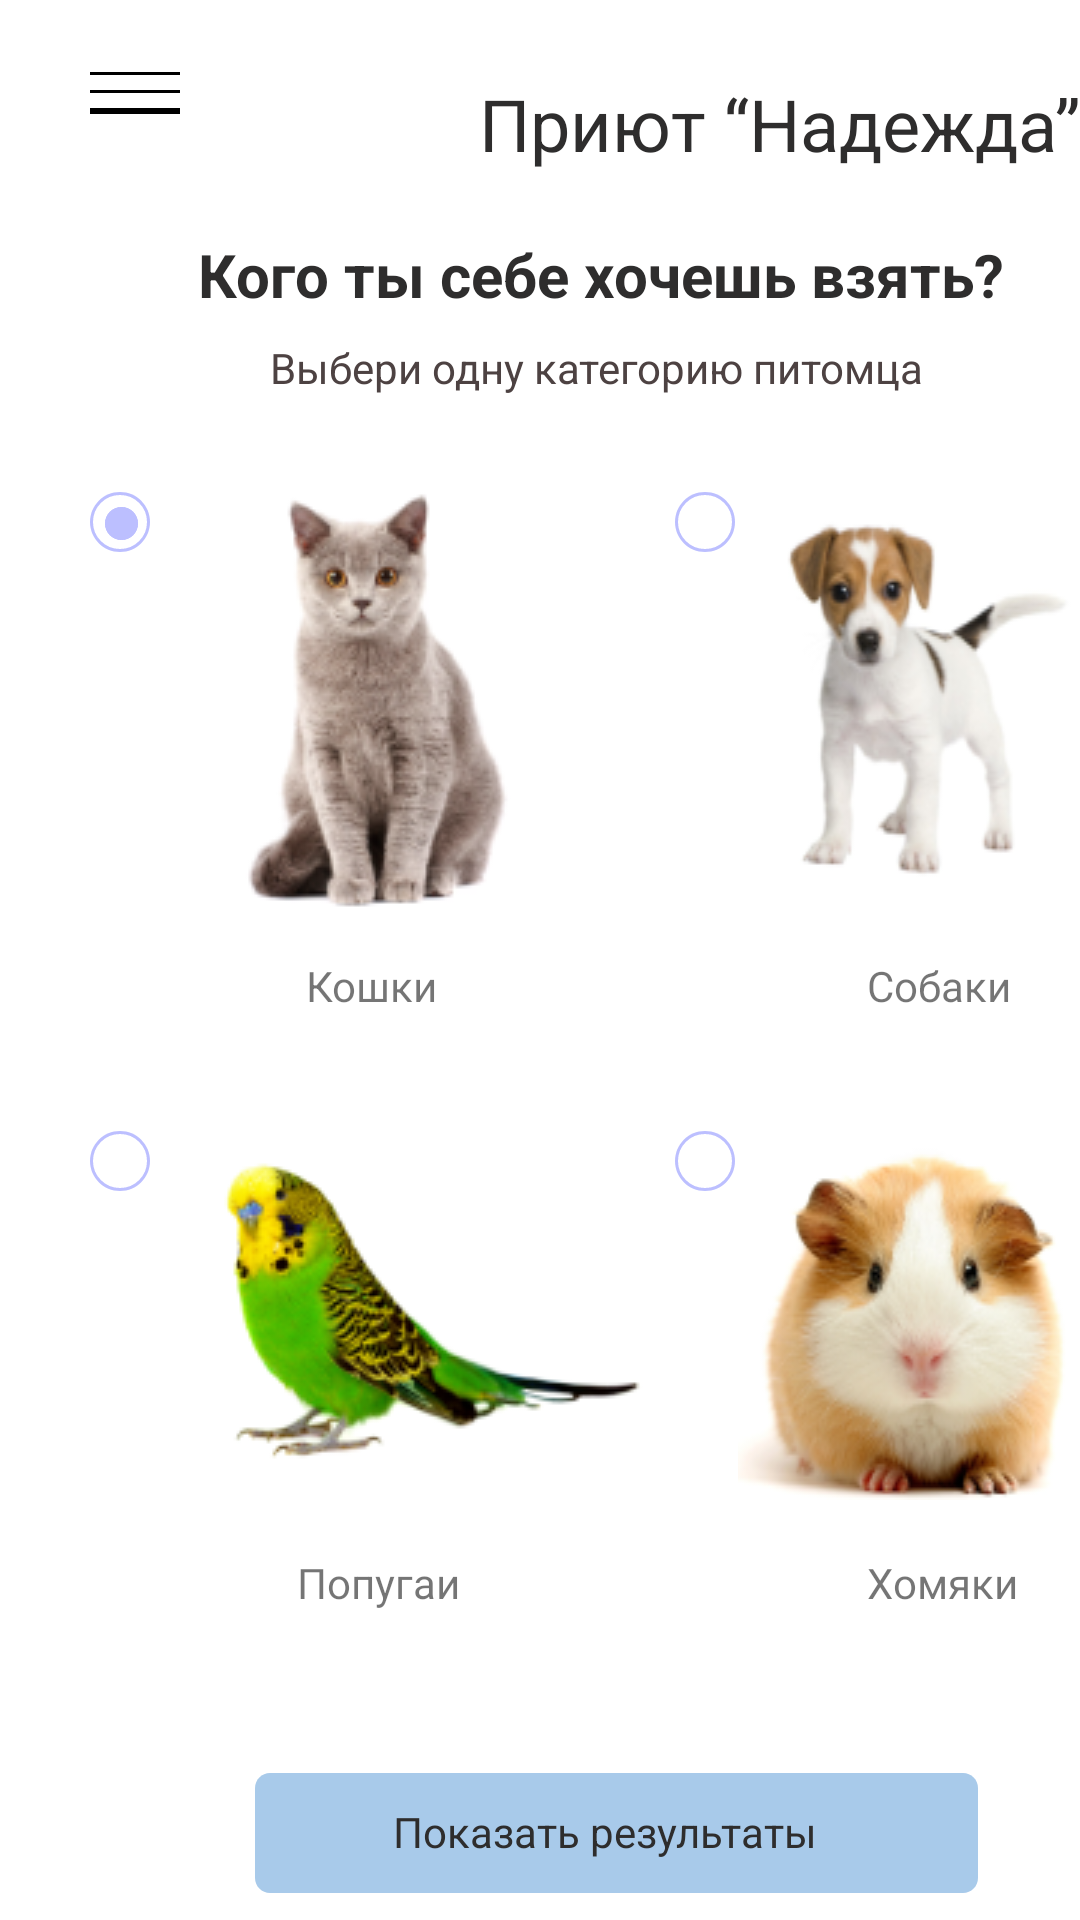

Produce the Android XML layout that renders to this screen, including the resource entries it uses.
<!-- AndroidManifest.xml: application theme Theme.PR9_Romanyenko -->
<!-- res/layout/activity_main.xml -->
<?xml version="1.0" encoding="utf-8"?>
<RelativeLayout
    android:layout_width="match_parent"
    android:layout_height="match_parent"
    xmlns:android="http://schemas.android.com/apk/res/android">

    <View
        android:layout_width="30dp"
        android:layout_height="1dp"
        android:layout_alignParentLeft="true"
        android:layout_marginLeft="30dp"
        android:layout_marginTop="24dp"
        android:layout_alignParentTop="true"
        android:background="@color/black"
        />

    <View
        android:layout_width="30dp"
        android:layout_height="1dp"
        android:layout_alignParentLeft="true"
        android:layout_marginLeft="30dp"
        android:layout_marginTop="30dp"
        android:layout_alignParentTop="true"
        android:background="@color/black"
        />

    <View
        android:layout_width="30dp"
        android:layout_height="2dp"
        android:layout_alignParentLeft="true"
        android:layout_alignParentTop="true"
        android:layout_marginLeft="30dp"
        android:layout_marginTop="36dp"
        android:background="@color/black"/>

    <TextView
        android:id="@+id/some_id"
        android:layout_width="306dp"
        android:layout_height="31dp"
        android:layout_alignParentLeft="true"
        android:layout_marginLeft="75dp"
        android:layout_alignParentTop="true"
        android:layout_marginTop="25dp"
        android:text="Приют “Надежда”"
        android:textSize="24sp"
        android:textColor="#2E2D2D"
        android:gravity="right|top"
        />

    <TextView
        android:layout_width="298dp"
        android:layout_height="wrap_content"
        android:layout_alignParentLeft="true"
        android:layout_marginLeft="66dp"
        android:layout_alignParentTop="true"
        android:layout_marginTop="78dp"
        android:text="Кого ты себе хочешь взять?"
        android:textAppearance="@style/style2"
        android:gravity="top"
        android:textStyle="bold"
        />
    <TextView
        android:layout_width="231dp"
        android:layout_height="wrap_content"
        android:layout_alignParentLeft="true"
        android:layout_marginLeft="90dp"
        android:layout_alignParentTop="true"
        android:layout_marginTop="113dp"
        android:text="Выбери одну категорию питомца"
        android:textAppearance="@style/style3"
        android:gravity="top"
        />

    <View
        android:id="@+id/image_5"
        android:layout_width="154dp"
        android:layout_height="154dp"
        android:layout_alignParentLeft="true"
        android:layout_alignParentTop="true"
        android:layout_marginLeft="50dp"
        android:layout_marginTop="156dp"
        android:background="@drawable/image_5" />

    <View
        android:id="@+id/image_3"
        android:layout_width="130dp"
        android:layout_height="145dp"
        android:layout_alignParentLeft="true"
        android:layout_alignParentTop="true"
        android:layout_marginLeft="251dp"
        android:layout_marginTop="156dp"
        android:background="@drawable/image_3" />
    <View
        android:id="@+id/image_4"
        android:layout_width="151dp"
        android:layout_height="108dp"
        android:layout_alignParentLeft="true"
        android:layout_marginLeft="66dp"
        android:layout_alignParentTop="true"
        android:layout_marginTop="384dp"
        android:background="@drawable/image_4"
        />
    <View
        android:id="@+id/image_6"
        android:layout_width="135dp"
        android:layout_height="124dp"
        android:layout_alignParentLeft="true"
        android:layout_marginLeft="246dp"
        android:layout_alignParentTop="true"
        android:layout_marginTop="376dp"
        android:background="@drawable/image_6"
        />
    <View
        android:id="@+id/ellipse_1"
        android:layout_width="20dp"
        android:layout_height="20dp"
        android:layout_alignParentLeft="true"
        android:layout_marginLeft="30dp"
        android:layout_alignParentTop="true"
        android:layout_marginTop="164dp"
        android:background="@drawable/ellipse_1"
        />

    <View
        android:id="@+id/ellipse_5"
        android:layout_width="11dp"
        android:layout_height="11dp"
        android:layout_alignParentLeft="true"
        android:layout_alignParentTop="true"
        android:layout_marginLeft="35dp"
        android:layout_marginTop="169dp"
        android:background="@drawable/ellipse_5" />
    <View
        android:id="@+id/ellipse_2"
        android:layout_width="20dp"
        android:layout_height="20dp"
        android:layout_alignParentLeft="true"
        android:layout_marginLeft="225dp"
        android:layout_alignParentTop="true"
        android:layout_marginTop="164dp"
        android:background="@drawable/ellipse_1" />
    <View
        android:id="@+id/ellipse_4"
        android:layout_width="20dp"
        android:layout_height="20dp"
        android:layout_alignParentLeft="true"
        android:layout_marginLeft="30dp"
        android:layout_alignParentTop="true"
        android:layout_marginTop="377dp"
        android:background="@drawable/ellipse_1"
        />
    <View
        android:id="@+id/ellipse_3"
        android:layout_width="20dp"
        android:layout_height="20dp"
        android:layout_alignParentLeft="true"
        android:layout_marginLeft="225dp"
        android:layout_alignParentTop="true"
        android:layout_marginTop="377dp"
        android:background="@drawable/ellipse_1"
        />
    <TextView
        android:layout_width="50dp"
        android:layout_height="wrap_content"
        android:layout_alignParentLeft="true"
        android:layout_marginLeft="102dp"
        android:layout_alignParentTop="true"
        android:layout_marginTop="319dp"
        android:text="Кошки"
        android:gravity="top"
        />
    <TextView
        android:layout_width="50dp"
        android:layout_height="wrap_content"
        android:layout_alignParentLeft="true"
        android:layout_marginLeft="289dp"
        android:layout_alignParentTop="true"
        android:layout_marginTop="319dp"
        android:text="Собаки"
        android:gravity="top"
        />
    <TextView
        android:layout_width="59dp"
        android:layout_height="wrap_content"
        android:layout_alignParentLeft="true"
        android:layout_marginLeft="99dp"
        android:layout_alignParentTop="true"
        android:layout_marginTop="518dp"
        android:text="Попугаи"
        android:gravity="top"
        />
    <TextView
        android:layout_width="56dp"
        android:layout_height="wrap_content"
        android:layout_alignParentLeft="true"
        android:layout_marginLeft="289dp"
        android:layout_alignParentTop="true"
        android:layout_marginTop="518dp"
        android:text="Хомяки"
        android:gravity="top"
        />
    <View
        android:id="@+id/rectangle_5"
        android:layout_width="241dp"
        android:layout_height="40dp"
        android:layout_alignParentLeft="true"
        android:layout_marginLeft="85dp"
        android:layout_alignParentTop="true"
        android:layout_marginTop="591dp"
        android:background="@drawable/rectangle_5"
        />

    <TextView
        android:layout_width="148dp"
        android:layout_height="wrap_content"
        android:layout_alignParentLeft="true"
        android:layout_alignParentTop="true"
        android:layout_marginLeft="131dp"
        android:layout_marginTop="601dp"
        android:gravity="top"
        android:text="Показать результаты"
        android:textColor="#2E2D2D"
        android:textSize="14sp" />
    <View
        android:id="@+id/rectangle_6"
        android:layout_width="27dp"
        android:layout_height="27dp"
        android:layout_alignParentLeft="true"
        android:layout_marginLeft="30dp"
        android:layout_alignParentTop="true"
        android:layout_marginTop="658dp"
        android:background="@drawable/rectangle_6"
        />
    <TextView
        android:layout_width="306dp"
        android:layout_height="27dp"
        android:layout_alignParentLeft="true"
        android:layout_marginLeft="75dp"
        android:layout_alignParentTop="true"
        android:layout_marginTop="658dp"
        android:text="Согласен(-а) с условиями использования и политикой конфидециальности"
        android:textSize="12sp"
        android:textColor="#4D4242"
        android:gravity="top"
        />
    <View
        android:id="@+id/image_8"
        android:layout_width="158.58dp"
        android:layout_height="52.28dp"
        android:layout_alignParentLeft="true"
        android:layout_marginLeft="224.23dp"
        android:layout_alignParentTop="true"
        android:layout_marginTop="721.37dp"
        android:background="@drawable/image_8"
        />
    <TextView
        android:layout_width="108dp"
        android:layout_height="wrap_content"
        android:layout_alignParentLeft="true"
        android:layout_marginLeft="279dp"
        android:layout_alignParentTop="true"
        android:layout_marginTop="734dp"
        android:text="Приют “Надежда”"
        android:textSize="12sp"
        android:textColor="#4D4242"
        android:gravity="top"
        />
    <View
        android:layout_width="17dp"
        android:layout_height="17dp"
        android:layout_alignParentLeft="true"
        android:layout_marginLeft="30dp"
        android:layout_alignParentTop="true"
        android:layout_marginTop="761dp"
        android:background="@drawable/premium_ico"
        />
    <View
        android:layout_width="16dp"
        android:layout_height="17dp"
        android:layout_alignParentLeft="true"
        android:layout_marginLeft="56dp"
        android:layout_alignParentTop="true"
        android:layout_marginTop="761dp"
        android:background="@drawable/premium_ico_f"
        />
    <View
        android:layout_width="16dp"
        android:layout_height="17dp"
        android:layout_alignParentLeft="true"
        android:layout_marginLeft="82dp"
        android:layout_alignParentTop="true"
        android:layout_marginTop="761dp"
        android:background="@drawable/premium_ico_w"
        />
    <View
        android:layout_width="17dp"
        android:layout_height="17dp"
        android:layout_alignParentLeft="true"
        android:layout_marginLeft="107dp"
        android:layout_alignParentTop="true"
        android:layout_marginTop="761dp"
        android:background="@drawable/premium_ico_i"
        />
</RelativeLayout>
<!-- resources referenced by this layout -->
<resources>
  <!-- drawable ellipse_1 (drawable) -->
  <?xml version="1.0" encoding="utf-8"?>
  <vector
      xmlns:android="http://schemas.android.com/apk/res/android"
      xmlns:aapt="http://schemas.android.com/aapt"
      android:width="20dp"
      android:height="20dp"
      android:viewportWidth="20"
      android:viewportHeight="20"
      >
  
      <group>
  
          <clip-path
              android:pathData="M20 10C20 15.5228 15.5228 20 10 20C4.47715 20 0 15.5228 0 10C0 4.47715 4.47715 0 10 0C15.5228 0 20 4.47715 20 10Z"
              />
  
          <path
              android:pathData="M20 10C20 15.5228 15.5228 20 10 20C4.47715 20 0 15.5228 0 10C0 4.47715 4.47715 0 10 0C15.5228 0 20 4.47715 20 10Z"
              android:strokeWidth="2"
              android:strokeColor="#BCBFFF"
              />
  
      </group>
  
  </vector>
  <!-- drawable ellipse_5 (drawable) -->
  <?xml version="1.0" encoding="utf-8"?>
  <vector
      xmlns:android="http://schemas.android.com/apk/res/android"
      xmlns:aapt="http://schemas.android.com/aapt"
      android:width="11dp"
      android:height="11dp"
      android:viewportWidth="11"
      android:viewportHeight="11"
      >
  
      <group>
  
          <clip-path
              android:pathData="M11 5.5C11 8.53757 8.53757 11 5.5 11C2.46243 11 0 8.53757 0 5.5C0 2.46243 2.46243 0 5.5 0C8.53757 0 11 2.46243 11 5.5Z"
              />
  
          <path
              android:pathData="M0 0V11H11V0"
              android:fillColor="#BCBFFF"
              />
  
          <path
              android:pathData="M11 5.5C11 8.53757 8.53757 11 5.5 11C2.46243 11 0 8.53757 0 5.5C0 2.46243 2.46243 0 5.5 0C8.53757 0 11 2.46243 11 5.5Z"
              android:strokeWidth="2"
              android:strokeColor="#BCBFFF"
              />
  
      </group>
  
  </vector>
  <!-- drawable rectangle_5 (drawable) -->
  <?xml version="1.0" encoding="utf-8"?>
  <vector
      xmlns:android="http://schemas.android.com/apk/res/android"
      xmlns:aapt="http://schemas.android.com/aapt"
      android:width="241dp"
      android:height="40dp"
      android:viewportWidth="241"
      android:viewportHeight="40"
      >
  
      <group>
  
          <clip-path
              android:pathData="M5 0H236C238.761 0 241 2.23858 241 5V35C241 37.7614 238.761 40 236 40H5C2.23858 40 0 37.7614 0 35V5C0 2.23858 2.23858 0 5 0Z"
              />
  
          <path
              android:pathData="M0 0V40H241V0"
              android:fillColor="#A8CAEA"
              />
  
      </group>
  
  </vector>
  <!-- drawable rectangle_6 (drawable) -->
  <?xml version="1.0" encoding="utf-8"?>
  <vector
      xmlns:android="http://schemas.android.com/apk/res/android"
      xmlns:aapt="http://schemas.android.com/aapt"
      android:width="27dp"
      android:height="27dp"
      android:viewportWidth="27"
      android:viewportHeight="27"
      >
  
      <group>
  
          <clip-path
              android:pathData="M0 0H27V27H0V0Z"
              />
  
          <path
              android:pathData="M0 0H27V27H0V0Z"
              android:strokeWidth="2"
              android:strokeColor="#4D4242"
              />
  
      </group>
  
  </vector>
  <style name="style2">
  
          <item name="android:textSize">
              20sp
          </item>
  
          <item name="android:textColor">
              #2E2D2D
          </item>
  
      </style>
  <style name="style3">
  
          <item name="android:textSize">
              14sp
          </item>
  
          <item name="android:textColor">
              #4D4242
          </item>
  
      </style>
  <style name="Theme.PR9_Romanyenko" parent="Theme.MaterialComponents.DayNight.DarkActionBar">
          
          <item name="colorPrimary">@color/purple_500</item>
          <item name="colorPrimaryVariant">@color/purple_700</item>
          <item name="colorOnPrimary">@color/white</item>
          
          <item name="colorSecondary">@color/teal_200</item>
          <item name="colorSecondaryVariant">@color/teal_700</item>
          <item name="colorOnSecondary">@color/black</item>
          
          <item name="android:statusBarColor" tools:targetApi="l">?attr/colorPrimaryVariant</item>
          
      </style>
  <!-- not gathered from this repository: default colours our renderer supplied (Android Studio template values) -->
  <color name="purple_500">#FF6200EE</color>
  <color name="purple_700">#FF3700B3</color>
  <color name="teal_200">#FF03DAC5</color>
  <color name="teal_700">#FF018786</color>
  <color name="black">#FF000000</color>
  <color name="white">#FFFFFFFF</color>
</resources>
